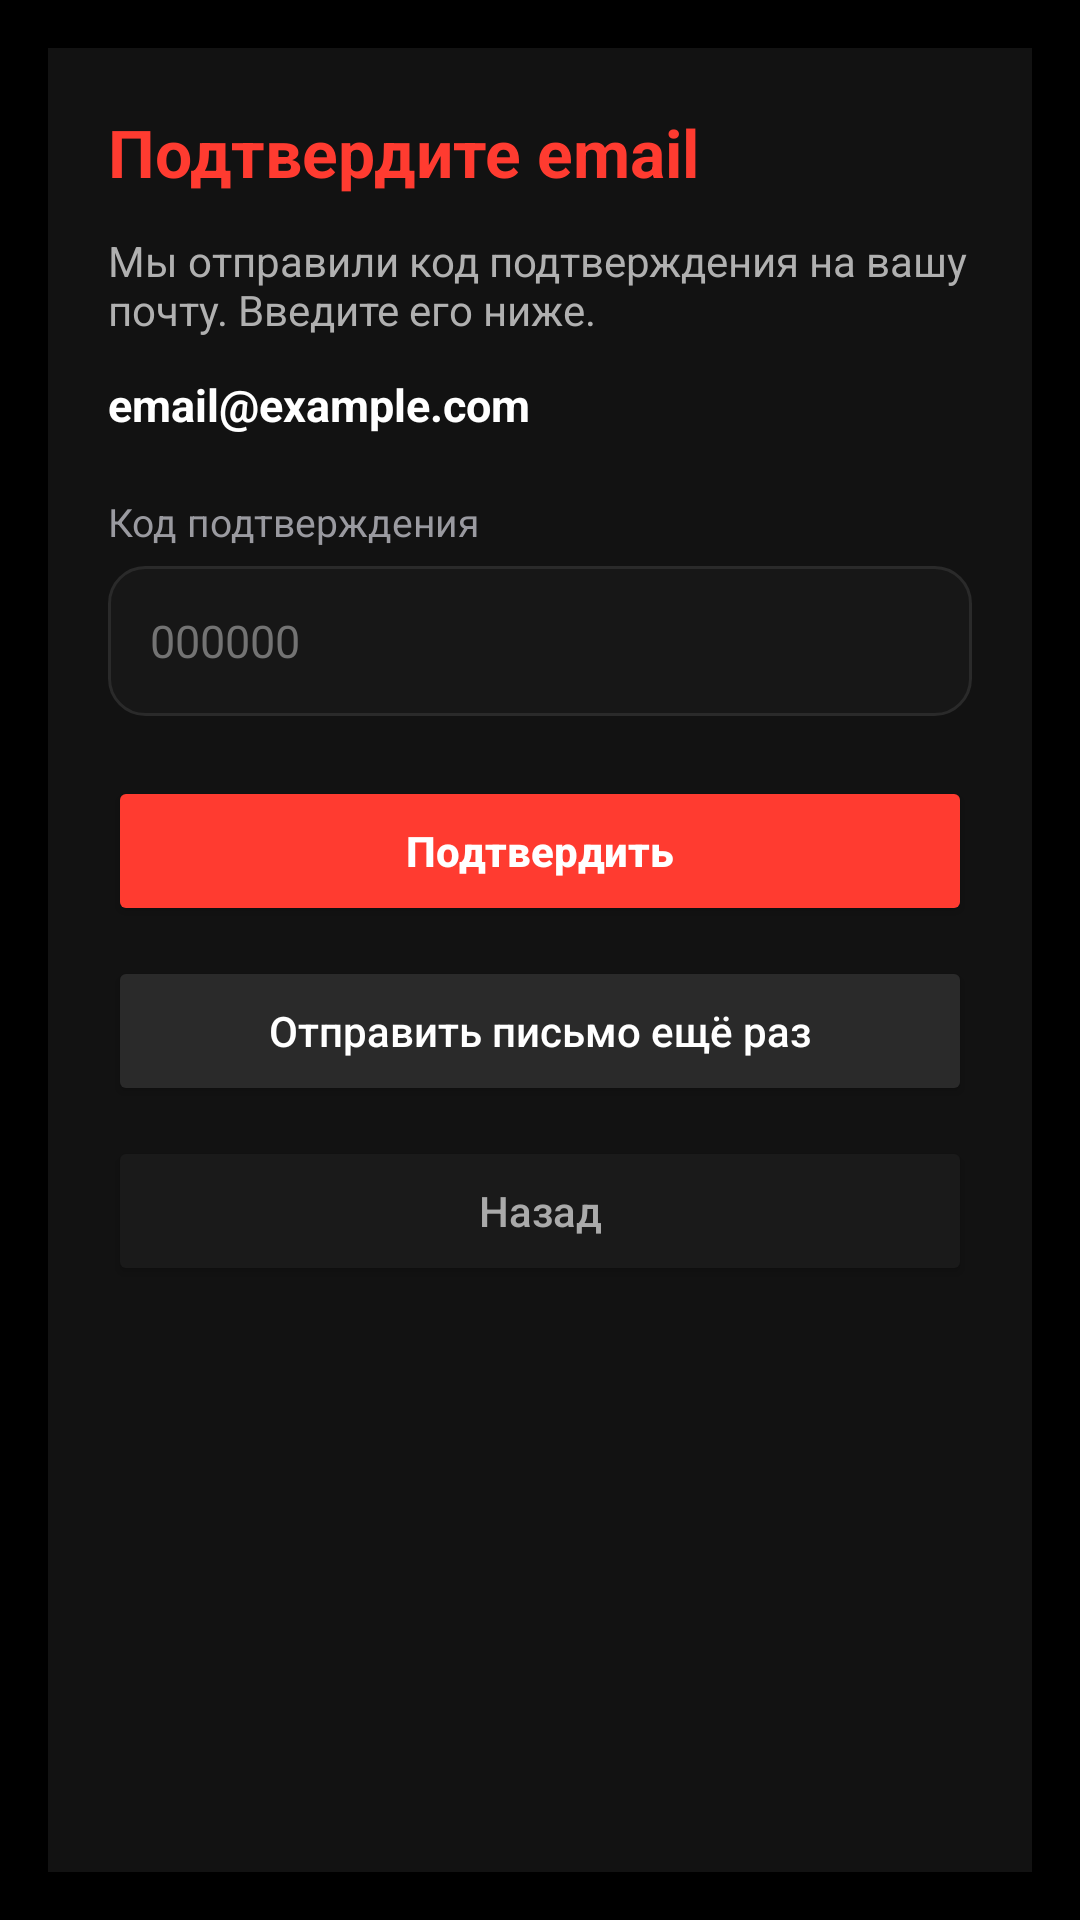

Here is an Android app screen rendered from its layout file. Give the layout XML and the strings, colors and styles it references.
<!-- AndroidManifest.xml: application theme Theme.Marketgm -->
<!-- res/layout/activity_verify_email.xml -->
<?xml version="1.0" encoding="utf-8"?>
<androidx.constraintlayout.widget.ConstraintLayout xmlns:android="http://schemas.android.com/apk/res/android"
    xmlns:app="http://schemas.android.com/apk/res-auto"
    android:layout_width="match_parent"
    android:layout_height="match_parent"
    android:background="#000000"
    android:padding="16dp">

    <ScrollView
        android:layout_width="0dp"
        android:layout_height="0dp"
        android:clipToPadding="false"
        android:fillViewport="true"
        app:layout_constraintTop_toTopOf="parent"
        app:layout_constraintBottom_toBottomOf="parent"
        app:layout_constraintStart_toStartOf="parent"
        app:layout_constraintEnd_toEndOf="parent">

        <LinearLayout
            android:id="@+id/cardVerifyEmail"
            android:layout_width="match_parent"
            android:layout_height="wrap_content"
            android:layout_gravity="center"
            android:layout_marginStart="24dp"
            android:layout_marginEnd="24dp"
            android:layout_marginTop="16dp"
            android:layout_marginBottom="16dp"
            android:background="#121212"
            android:orientation="vertical"
            android:padding="20dp">

            <TextView
                android:id="@+id/textVerifyTitle"
                android:layout_width="match_parent"
                android:layout_height="wrap_content"
                android:text="Подтвердите email"
                android:textColor="#FF3B30"
                android:textSize="22sp"
                android:textStyle="bold" />

            <TextView
                android:id="@+id/textVerifyDescription"
                android:layout_width="match_parent"
                android:layout_height="wrap_content"
                android:layout_marginTop="12dp"
                android:text="Мы отправили код подтверждения на вашу почту. Введите его ниже."
                android:textColor="#B0B0B0"
                android:textSize="14sp" />

            <TextView
                android:id="@+id/textVerifyEmail"
                android:layout_width="match_parent"
                android:layout_height="wrap_content"
                android:layout_marginTop="12dp"
                android:text="email@example.com"
                android:textColor="#FFFFFF"
                android:textSize="15sp"
                android:textStyle="bold" />

            <TextView
                android:id="@+id/textVerificationCodeLabel"
                android:layout_width="match_parent"
                android:layout_height="wrap_content"
                android:layout_marginTop="20dp"
                android:text="Код подтверждения"
                android:textColor="#9A9AA0"
                android:textSize="13sp" />

            <EditText
                android:id="@+id/editVerificationCode"
                android:layout_width="match_parent"
                android:layout_height="50dp"
                android:layout_marginTop="6dp"
                android:background="@drawable/bg_input_dark"
                android:hint="000000"
                android:inputType="number"
                android:maxLength="6"
                android:maxLines="1"
                android:paddingStart="14dp"
                android:paddingEnd="14dp"
                android:textColor="#FFFFFF"
                android:textColorHint="#737373"
                android:textSize="15sp" />

            <Button
                android:id="@+id/buttonCheckEmailVerified"
                android:layout_width="match_parent"
                android:layout_height="50dp"
                android:layout_marginTop="20dp"
                android:backgroundTint="#FF3B30"
                android:text="Подтвердить"
                android:textAllCaps="false"
                android:textColor="#FFFFFF"
                android:textSize="14sp"
                android:textStyle="bold" />

            <Button
                android:id="@+id/buttonResendEmail"
                android:layout_width="match_parent"
                android:layout_height="50dp"
                android:layout_marginTop="10dp"
                android:backgroundTint="#2A2A2A"
                android:text="Отправить письмо ещё раз"
                android:textAllCaps="false"
                android:textColor="#FFFFFF"
                android:textSize="14sp" />

            <Button
                android:id="@+id/buttonBackToSignup"
                android:layout_width="match_parent"
                android:layout_height="50dp"
                android:layout_marginTop="10dp"
                android:layout_marginBottom="8dp"
                android:backgroundTint="#1A1A1A"
                android:text="Назад"
                android:textAllCaps="false"
                android:textColor="#AAAAAA"
                android:textSize="14sp" />

        </LinearLayout>

    </ScrollView>

</androidx.constraintlayout.widget.ConstraintLayout>
<!-- resources referenced by this layout -->
<resources>
  <!-- drawable bg_input_dark (drawable) -->
  <?xml version="1.0" encoding="utf-8"?>
  <shape xmlns:android="http://schemas.android.com/apk/res/android">
      <solid android:color="#171717" />
      <corners android:radius="12dp" />
      <stroke
          android:width="1dp"
          android:color="#2A2A2A" />
  </shape>
  <style name="Theme.Marketgm" parent="Base.Theme.Marketgm" />
  <style name="Base.Theme.Marketgm" parent="Theme.Material3.DayNight.NoActionBar">
          
          
      </style>
</resources>
